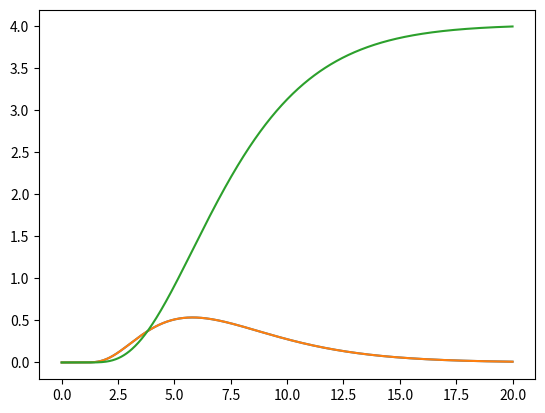

Python code for this plot:
import numpy as np



def Bailey_posterior(r, parallax, parallax_error, Lsph, parallax_offset=0):

	rinv=1/r
	A=r/Lsph
	B=(parallax-parallax_offset-rinv)/parallax_error
	posterior=r*r*np.exp(-A-0.5*B*B)

	ret=np.where(r>0, posterior, 0)

	return ret


Lsph=2
omega=-0.3
somega=0.3
rr=np.linspace(0,20,1000)
p=Bailey_posterior(rr,omega, somega, Lsph)

import matplotlib.pyplot as plt
from scipy.interpolate import UnivariateSpline as us

f=us(rr,p,k=2,s=0)
pro=[]
for r in rr:
	pro.append(f.integral(0,r))
pro=np.array(pro)

plt.plot(rr,p)
plt.plot(rr,f(rr))
plt.plot(rr,pro)
plt.show()